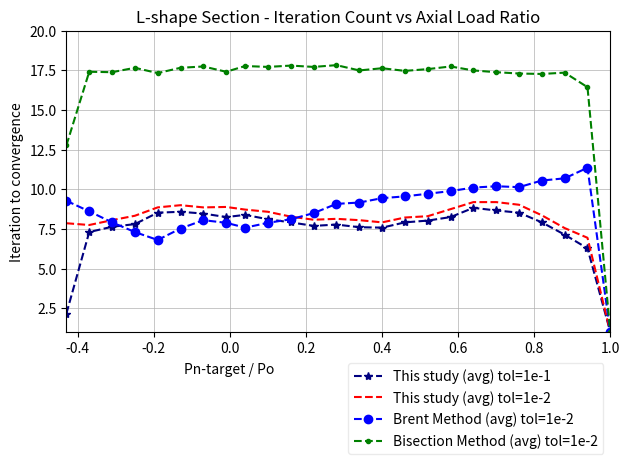

Source code (Python): (Note: this script raises an exception after producing the figure.)
import matplotlib.pyplot as plt
from itertools import chain
from pathlib import Path


x_mod_secant_e1 = [-0.43,-0.37,-0.31,-0.25,-0.19,-0.13,-0.07,-0.01,0.04,0.1,0.16,0.22,0.28,0.34,0.4,0.46,0.52,0.58,0.64,0.7,0.76,0.82,0.88,0.94,1]
y_average_mod_secant_e1 = [2.16666666666667,7.30555555555556,7.63888888888889,7.80555555555556,8.52777777777778,8.58333333333333,8.47222222222222,8.25,8.38888888888889,8.11111111111111,7.91666666666667,7.69444444444445,7.77777777777778,7.61111111111111,7.58333333333333,7.91666666666667,8.02777777777778,8.25,8.83333333333333,8.66666666666667,8.52777777777778,7.91666666666667,7.13888888888889,6.27777777777778,1]
y_min_mod_secant_e1 = [2,5,6,5,7,6,7,7,7,7,6,6,6,6,6,6,6,6,6,6,5,5,5,5,1]
y_max_mod_secant_e1 = [4,18,11,11,10,11,11,10,12,10,11,11,12,10,9,10,10,10,11,11,13,10,9,9,1]

x_mod_secant_e2 = [-0.43,-0.37,-0.31,-0.25,-0.19,-0.13,-0.07,-0.01,0.04,0.1,0.16,0.22,0.28,0.34,0.4,0.46,0.52,0.58,0.64,0.7,0.76,0.82,0.88,0.94,1]
y_average_mod_secant_e2 = [7.86111111111111,7.75,8.05555555555556,8.33333333333333,8.86111111111111,9,8.86111111111111,8.88888888888889,8.72222222222222,8.58333333333333,8.27777777777778,8.08333333333333,8.13888888888889,8.05555555555556,7.91666666666667,8.22222222222222,8.30555555555556,8.75,9.19444444444445,9.19444444444445,9.02777777777778,8.36111111111111,7.55555555555556,6.94444444444445,1]
y_min_mod_secant_e2 = [3,6,6,6,7,7,7,7,7,7,6,6,6,6,6,7,6,7,7,6,6,6,5,5,1]
y_max_mod_secant_e2 = [9,19,12,11,11,12,11,11,12,11,11,11,12,10,10,10,10,10,11,12,14,10,9,10,1]

x_brentq_e2 = [-0.43,-0.37,-0.31,-0.25,-0.19,-0.13,-0.07,-0.01,0.04,0.1,0.16,0.22,0.28,0.34,0.4,0.46,0.52,0.58,0.64,0.7,0.76,0.82,0.88,0.94,1]
y_average_brentq_e2 = [9.27777777777778,8.61111111111111,7.91666666666667,7.30555555555556,6.80555555555556,7.52777777777778,8.05555555555556,7.88888888888889,7.58333333333333,7.88888888888889,8.11111111111111,8.5,9.08333333333333,9.16666666666667,9.44444444444445,9.55555555555556,9.72222222222222,9.88888888888889,10.1111111111111,10.1944444444444,10.1388888888889,10.5555555555556,10.6944444444444,11.3611111111111,1]
y_min_brentq_e2 = [3,8,6,6,5,6,6,7,6,7,6,7,8,7,8,8,7,7,8,8,8,8,8,9,1]
y_max_brentq_e2 = [11,10,9,9,9,10,10,9,10,10,10,10,11,10,11,11,11,11,11,13,13,12,12,13,1]

x_bisect_e2 = [-0.43,-0.37,-0.31,-0.25,-0.19,-0.13,-0.07,-0.01,0.04,0.1,0.16,0.22,0.28,0.34,0.4,0.46,0.52,0.58,0.64,0.7,0.76,0.82,0.88,0.94,1]
y_average_bisect_e2 = [12.7777777777778,17.4166666666667,17.3888888888889,17.6666666666667,17.3333333333333,17.6666666666667,17.75,17.4166666666667,17.7777777777778,17.7222222222222,17.8055555555556,17.7222222222222,17.8333333333333,17.5,17.6388888888889,17.4722222222222,17.5833333333333,17.75,17.5,17.3888888888889,17.3055555555556,17.2777777777778,17.3611111111111,16.4444444444444,1]
y_min_bisect_e2 = [10,14,8,16,11,13,15,12,16,16,15,14,16,14,13,14,13,16,12,14,13,14,16,11,1]
y_max_bisect_e2 = [17,18,18,18,18,18,18,18,18,18,18,18,18,18,18,18,18,18,18,18,18,18,18,18,1]


fig, ax = plt.subplots()

ax.plot(x_mod_secant_e1, y_average_mod_secant_e1, color='navy', marker="*", linestyle='dashed', label='This study (avg) tol=1e-1')
ax.plot(x_mod_secant_e2, y_average_mod_secant_e2, color='red', marker=None, linestyle='dashed', label='This study (avg) tol=1e-2')
ax.plot(x_brentq_e2, y_average_brentq_e2, color='blue', marker="o", linestyle='dashed', label='Brent Method (avg) tol=1e-2')
ax.plot(x_bisect_e2, y_average_bisect_e2, color='green', marker=".", linestyle='dashed', label='Bisection Method (avg) tol=1e-2')

# ax.fill_between(x_mod_secant_e1, y_min_mod_secant_e1, y_max_mod_secant_e1,color="#9498B8", edgecolor="#6B76F2", alpha=0.5, label='This study (min/max) tol=1e-1')
# ax.fill_between(x_mod_secant_e2, y_min_mod_secant_e2, y_max_mod_secant_e2,color="#FACBCB", edgecolor="#FDADAD", alpha=0.5, label='This study (min/max) tol=1e-2')
# ax.fill_between(x_brentq_e2, y_min_brentq_e2, y_max_brentq_e2,color="#CBDBFA", edgecolor="#9AB9F8", alpha=0.5, label='Brent Method (min/max) tol=1e-2')
# ax.fill_between(x_bisect_e2, y_min_bisect_e2, y_max_bisect_e2,color="#CFFACB", edgecolor="#9AF8A5", alpha=0.5, label='Bisection Method (min/max) tol=1e-2')

min_y = min(chain(y_min_mod_secant_e1, y_min_mod_secant_e2, y_min_brentq_e2, y_min_bisect_e2))
max_y = max(chain(y_max_mod_secant_e1, y_max_mod_secant_e2, y_max_brentq_e2, y_max_bisect_e2))
ax.set_xlim(min(x_mod_secant_e2),max(x_mod_secant_e2))
ax.set_ylim(min_y, max_y+1)

ax.grid(linewidth=0.5)

ax.set_title("L-shape Section - Iteration Count vs Axial Load Ratio")
ax.set_xlabel("Pn-target / Po")
ax.xaxis.set_label_coords(0.3, -0.1)
ax.set_ylabel("Iteration to convergence")

ax.legend(loc='upper right', ncols=1, bbox_to_anchor=(1, -0.08), framealpha=0.4)
plt.tight_layout()

script_dir = Path(__file__).resolve().parent
save_path = script_dir / "iteration-L.svg"
plt.savefig(save_path, bbox_inches="tight", pad_inches=0)

plt.show()
